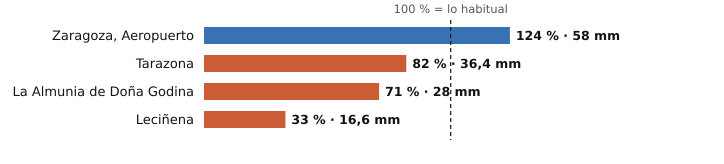

Values plotted in this chart, from the file beside it:
estacion, provincia, indicativo, mm_otono, referencia_mm, pct, periodo_referencia, hasta, hora
Zaragoza, Aeropuerto, Zaragoza, 9434, 58.0, 46.7, 124, 1991-2020, 2026-10-20, 9
Tarazona, Zaragoza, 9299X, 36.4, 44.2, 82, 2009-2025, 2026-10-20, 9
La Almunia de Doña Godina, Zaragoza, 9427X, 28.0, 39.6, 71, 2009-2025, 2026-10-20, 9
Leciñena, Zaragoza, 9495Y, 16.6, 50.0, 33, 2010-2025, 2026-10-20, 9
